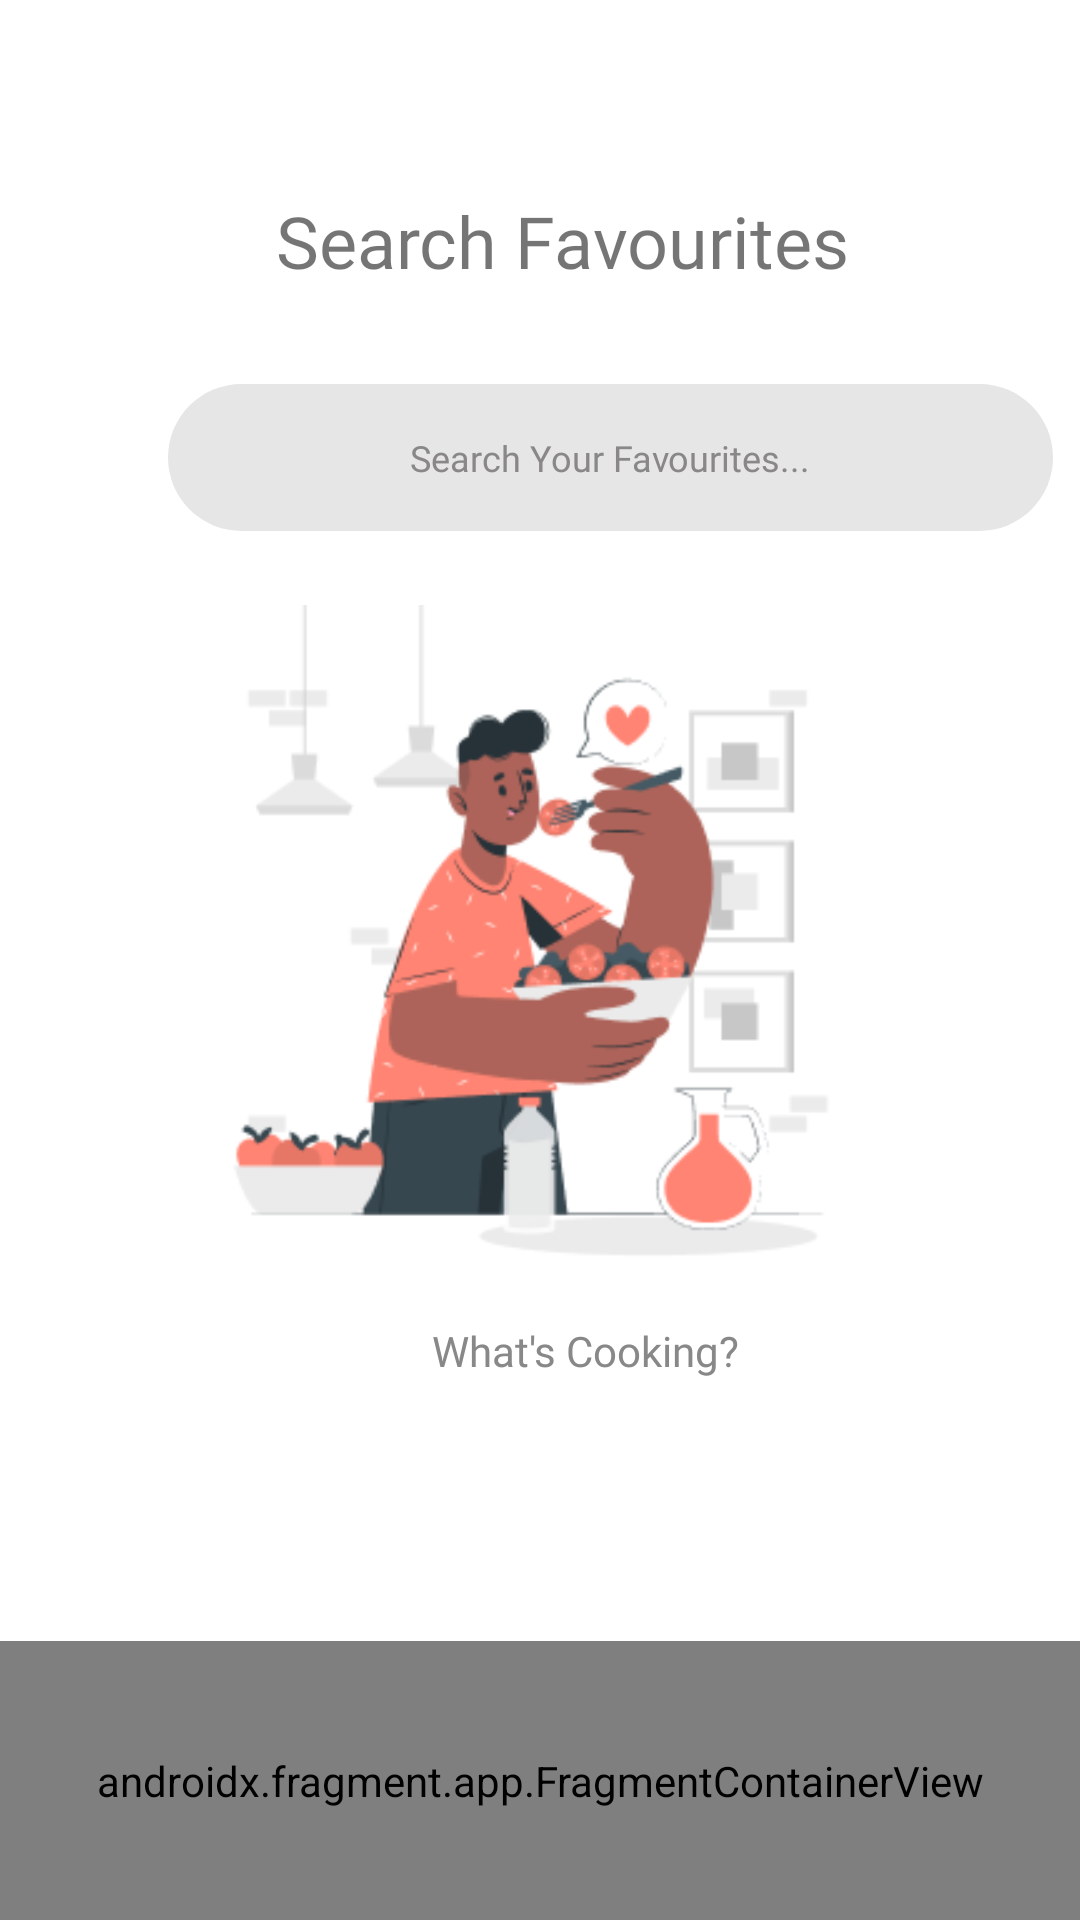

Here is an Android app screen rendered from its layout file. Give the layout XML and the strings, colors and styles it references.
<!-- AndroidManifest.xml: application theme Theme.GoodFood -->
<!-- res/layout/activity_search.xml -->
<?xml version="1.0" encoding="utf-8"?>
<androidx.constraintlayout.widget.ConstraintLayout xmlns:android="http://schemas.android.com/apk/res/android"
    xmlns:app="http://schemas.android.com/apk/res-auto"
    xmlns:tools="http://schemas.android.com/tools"
    android:layout_width="match_parent"
    android:layout_height="match_parent"
    android:background="#FFFFFF">

    <TextView
        android:id="@+id/searchTitle"
        android:layout_width="226dp"
        android:layout_height="34dp"
        android:layout_marginStart="92dp"
        android:layout_marginTop="64dp"
        android:fontFamily="@font/poppins_semibold_regular"
        android:text="Search Favourites"
        android:textSize="24sp"
        app:layout_constraintStart_toStartOf="parent"
        app:layout_constraintTop_toTopOf="parent" />

    <EditText
        android:id="@+id/searchText"
        android:layout_width="295dp"
        android:layout_height="49dp"
        android:layout_marginStart="56dp"
        android:layout_marginTop="128dp"
        android:background="@drawable/search_box_background"
        android:ems="10"
        android:fontFamily="@font/poppins"

        android:hint="Search Your Favourites..."
        android:inputType="textMultiLine"
        android:padding="0dp"
        android:paddingStart="0dp"
        android:textAlignment="center"
        android:textColorHint="#898787"
        android:textSize="12sp"
        app:layout_constraintStart_toStartOf="parent"
        app:layout_constraintTop_toTopOf="parent" />

    <TextView
        android:id="@+id/captionTag"
        android:layout_width="wrap_content"
        android:layout_height="wrap_content"
        android:layout_marginStart="144dp"
        android:layout_marginTop="4dp"
        android:fontFamily="@font/poppins_medium"
        android:text="What's Cooking?"
        android:textColor="#898888"
        app:layout_constraintStart_toStartOf="parent"
        app:layout_constraintTop_toBottomOf="@+id/graphicMenu" />

    <ImageView
        android:id="@+id/graphicMenu"
        android:layout_width="238dp"
        android:layout_height="235dp"
        app:layout_constraintBottom_toBottomOf="parent"
        app:layout_constraintEnd_toEndOf="parent"
        app:layout_constraintHorizontal_bias="0.497"
        app:layout_constraintStart_toStartOf="parent"
        app:layout_constraintTop_toTopOf="parent"
        app:layout_constraintVertical_bias="0.498"
        app:srcCompat="@drawable/eating_healthy_food_cuate_1" />

    <androidx.recyclerview.widget.RecyclerView
        android:id="@+id/listResults"
        android:layout_width="0dp"
    android:layout_height="0dp"
    android:layout_marginStart="68dp"
    android:layout_marginTop="52dp"
    android:padding="16dp"
    android:scrollbarThumbVertical="@drawable/scrollbar_thumb"
    android:scrollbarTrackVertical="@drawable/scrollbar_track"
    android:scrollbars="vertical"
    android:textAlignment="center"
    android:visibility="visible"
    app:layout_constraintStart_toStartOf="parent"
    app:layout_constraintTop_toBottomOf="@+id/searchText"
    app:layout_constraintEnd_toEndOf="parent"
    />
    <androidx.fragment.app.FragmentContainerView
        android:id="@+id/fragmentContainerView"
        android:name="com.hmir.goodfood.BottomNavigationFragment"
        android:layout_width="match_parent"
        android:layout_height="93dp"
        app:layout_constraintBottom_toBottomOf="parent"
        app:layout_constraintStart_toStartOf="parent"
        app:layout_constraintEnd_toEndOf="parent" />



</androidx.constraintlayout.widget.ConstraintLayout>
<!-- resources referenced by this layout -->
<resources>
  <!-- drawable eating_healthy_food_cuate_1: png bitmap (drawable, 20534 bytes) -->
  <!-- drawable scrollbar_thumb (drawable) -->
  <?xml version="1.0" encoding="utf-8"?>
  <shape xmlns:android="http://schemas.android.com/apk/res/android">
      <solid android:color="#FF8742"/> 
      <corners android:radius="8dp"/>
  </shape>
  <!-- drawable scrollbar_track (drawable) -->
  <?xml version="1.0" encoding="utf-8"?>
  <shape xmlns:android="http://schemas.android.com/apk/res/android">
      <solid android:color="#E0E0E0"/> 
      <corners android:radius="8dp"/>
  </shape>
  <!-- drawable search_box_background (drawable) -->
  <?xml version="1.0" encoding="utf-8"?>
      <shape xmlns:android="http://schemas.android.com/apk/res/android">
          <corners android:radius="50dp" />
          <solid android:color="#E6E6E6" />
  
      </shape>
  <style name="Theme.GoodFood" parent="Base.Theme.GoodFood" />
  <style name="Base.Theme.GoodFood" parent="Theme.AppCompat.Light.NoActionBar">
          
          
      </style>
</resources>
